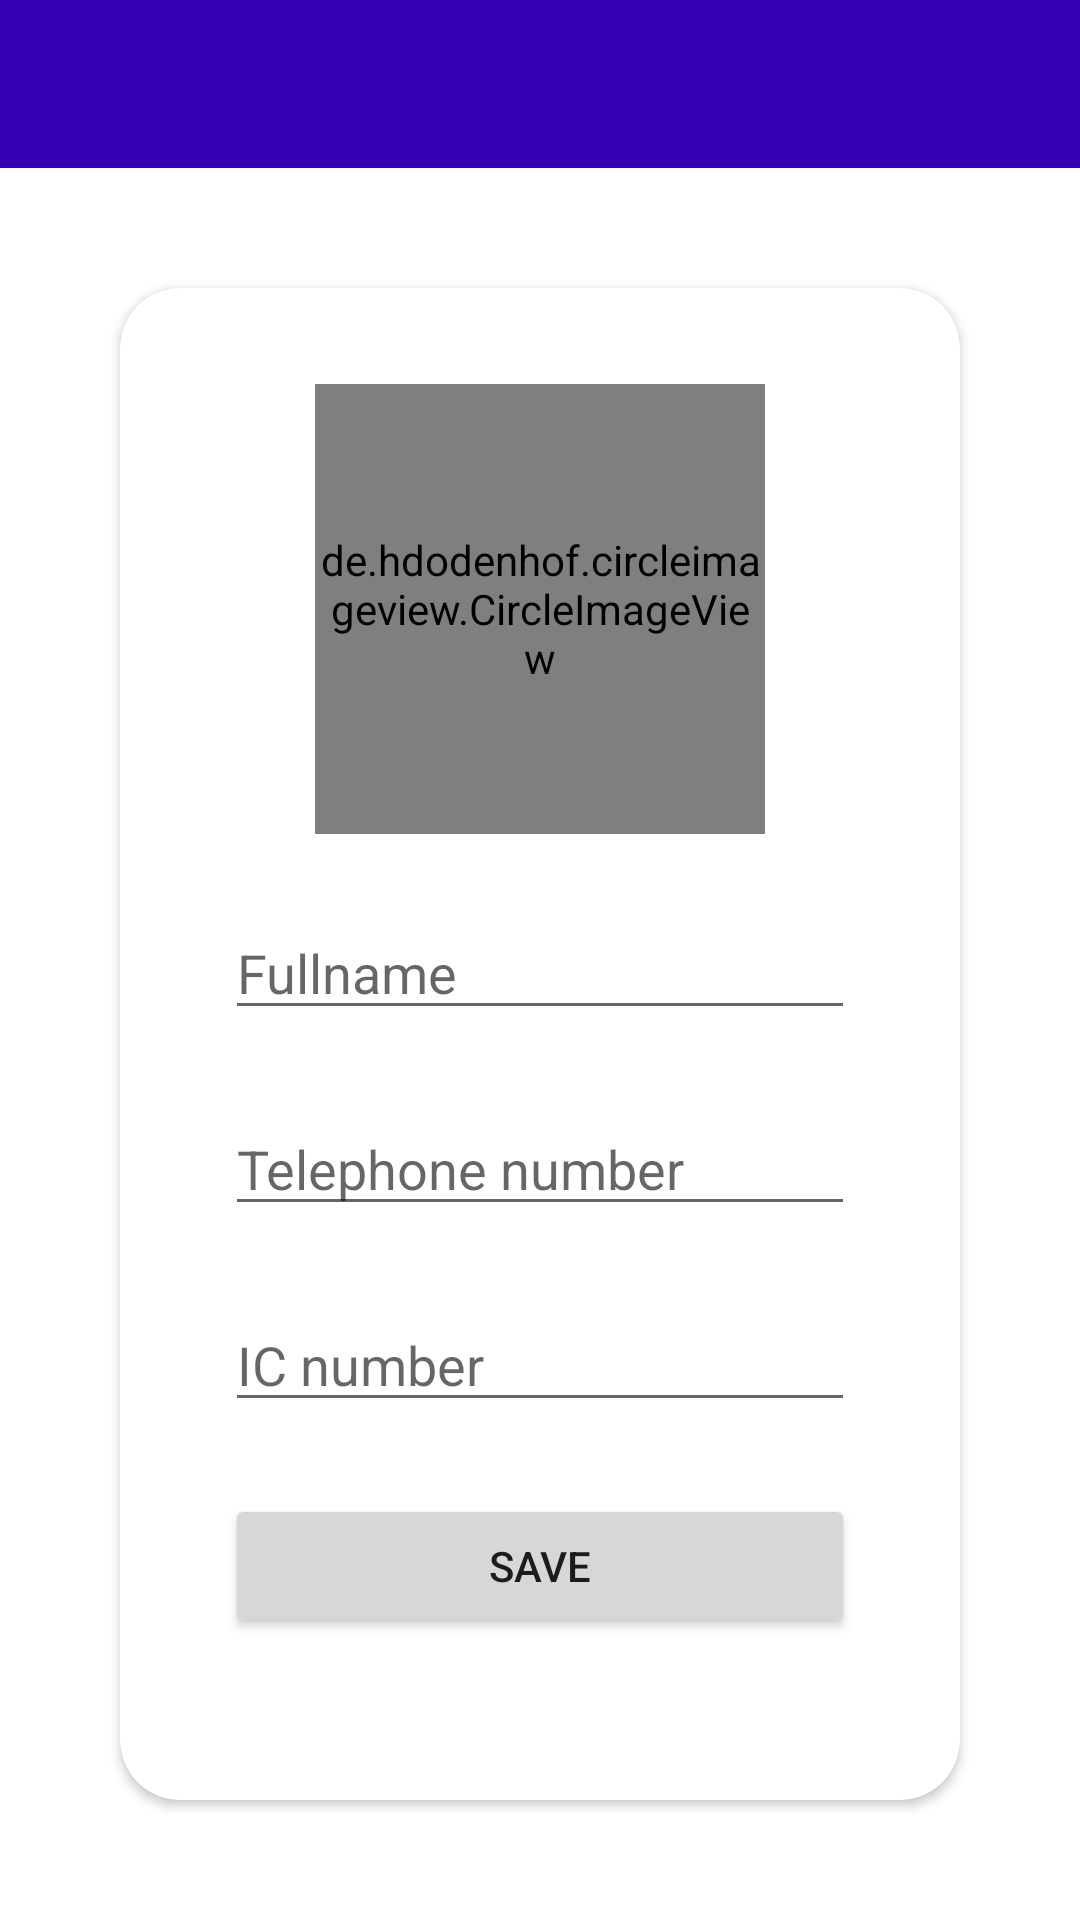

Android layout source for this screen:
<!-- AndroidManifest.xml: application theme Theme.Ready_Set_Go -->
<!-- res/layout/activity_main.xml -->
<?xml version="1.0" encoding="utf-8"?>
<androidx.constraintlayout.widget.ConstraintLayout xmlns:android="http://schemas.android.com/apk/res/android"
    xmlns:app="http://schemas.android.com/apk/res-auto"
    xmlns:tools="http://schemas.android.com/tools"
    android:layout_width="match_parent"
    android:layout_height="match_parent"
    tools:context=".MainActivity">

    <include layout = "@layout/main_appbar"
        android:id="@+id/app_bar"/>

    <androidx.cardview.widget.CardView
        android:layout_width="0dp"
        android:layout_height="0dp"
        android:layout_margin="40dp"
        app:cardCornerRadius="20dp"
        app:layout_constraintBottom_toBottomOf="parent"
        app:layout_constraintEnd_toEndOf="parent"
        app:layout_constraintStart_toStartOf="parent"
        app:layout_constraintTop_toBottomOf="@+id/app_bar">

        <androidx.constraintlayout.widget.ConstraintLayout
            android:layout_width="match_parent"
            android:layout_height="match_parent">

            <de.hdodenhof.circleimageview.CircleImageView
                android:id="@+id/profile_image"
                android:layout_width="150dp"
                android:layout_height="150dp"
                android:layout_marginTop="32dp"
                android:src="@drawable/profile"
                app:civ_border_color="#FF000000"
                app:civ_border_width="2dp"
                app:layout_constraintEnd_toEndOf="parent"
                app:layout_constraintStart_toStartOf="parent"
                app:layout_constraintTop_toTopOf="parent" />

            <EditText
                android:id="@+id/Fullname"
                android:layout_width="wrap_content"
                android:layout_height="wrap_content"
                android:layout_marginTop="24dp"
                android:ems="10"
                android:hint="Fullname"
                android:inputType="textPersonName"
                app:layout_constraintEnd_toEndOf="parent"
                app:layout_constraintStart_toStartOf="parent"
                app:layout_constraintTop_toBottomOf="@+id/profile_image" />

            <EditText
                android:id="@+id/Telephone_number"
                android:layout_width="wrap_content"
                android:layout_height="wrap_content"
                android:layout_marginTop="24dp"
                android:ems="10"
                android:hint="Telephone number"
                android:inputType="phone"
                app:layout_constraintEnd_toEndOf="parent"
                app:layout_constraintStart_toStartOf="parent"
                app:layout_constraintTop_toBottomOf="@+id/Fullname" />

            <EditText
                android:id="@+id/IC_number"
                android:layout_width="wrap_content"
                android:layout_height="wrap_content"
                android:layout_marginTop="24dp"
                android:ems="10"
                android:hint="IC number"
                android:inputType="textPersonName"
                app:layout_constraintEnd_toEndOf="parent"
                app:layout_constraintStart_toStartOf="parent"
                app:layout_constraintTop_toBottomOf="@+id/Telephone_number" />

            <Button
                android:id="@+id/Save_btn"
                android:layout_width="0dp"
                android:layout_height="wrap_content"
                android:layout_marginTop="24dp"
                android:text="SAVE"
                app:layout_constraintEnd_toEndOf="@+id/IC_number"
                app:layout_constraintStart_toStartOf="@+id/IC_number"
                app:layout_constraintTop_toBottomOf="@+id/IC_number" />

        </androidx.constraintlayout.widget.ConstraintLayout>
    </androidx.cardview.widget.CardView>
</androidx.constraintlayout.widget.ConstraintLayout>
<!-- res/layout/main_appbar.xml (included above) -->
<?xml version="1.0" encoding="utf-8"?>
<androidx.appcompat.widget.Toolbar xmlns:android="http://schemas.android.com/apk/res/android"
    android:layout_width="match_parent"
    android:layout_height="?attr/actionBarSize"
    android:background="@color/design_default_color_primary_dark"
    android:theme="@style/ThemeOverlay.AppCompat.Dark.ActionBar"
    android:id="@+id/app_bar">


</androidx.appcompat.widget.Toolbar>
<!-- resources referenced by this layout -->
<resources>
  <style name="Theme.Ready_Set_Go" parent="Theme.MaterialComponents.DayNight.DarkActionBar">
          
          <item name="colorPrimary">@color/purple_500</item>
          <item name="colorPrimaryVariant">@color/purple_700</item>
          <item name="colorOnPrimary">@color/white</item>
          
          <item name="colorSecondary">@color/teal_200</item>
          <item name="colorSecondaryVariant">@color/teal_700</item>
          <item name="colorOnSecondary">@color/black</item>
          
          <item name="android:statusBarColor" tools:targetApi="l">?attr/colorPrimaryVariant</item>
          
      </style>
  <!-- not gathered from this repository: default colours our renderer supplied (Android Studio template values) -->
  <color name="purple_500">#FF6200EE</color>
  <color name="purple_700">#FF3700B3</color>
  <color name="teal_200">#FF03DAC5</color>
  <color name="teal_700">#FF018786</color>
  <color name="black">#FF000000</color>
  <color name="white">#FFFFFFFF</color>
</resources>
